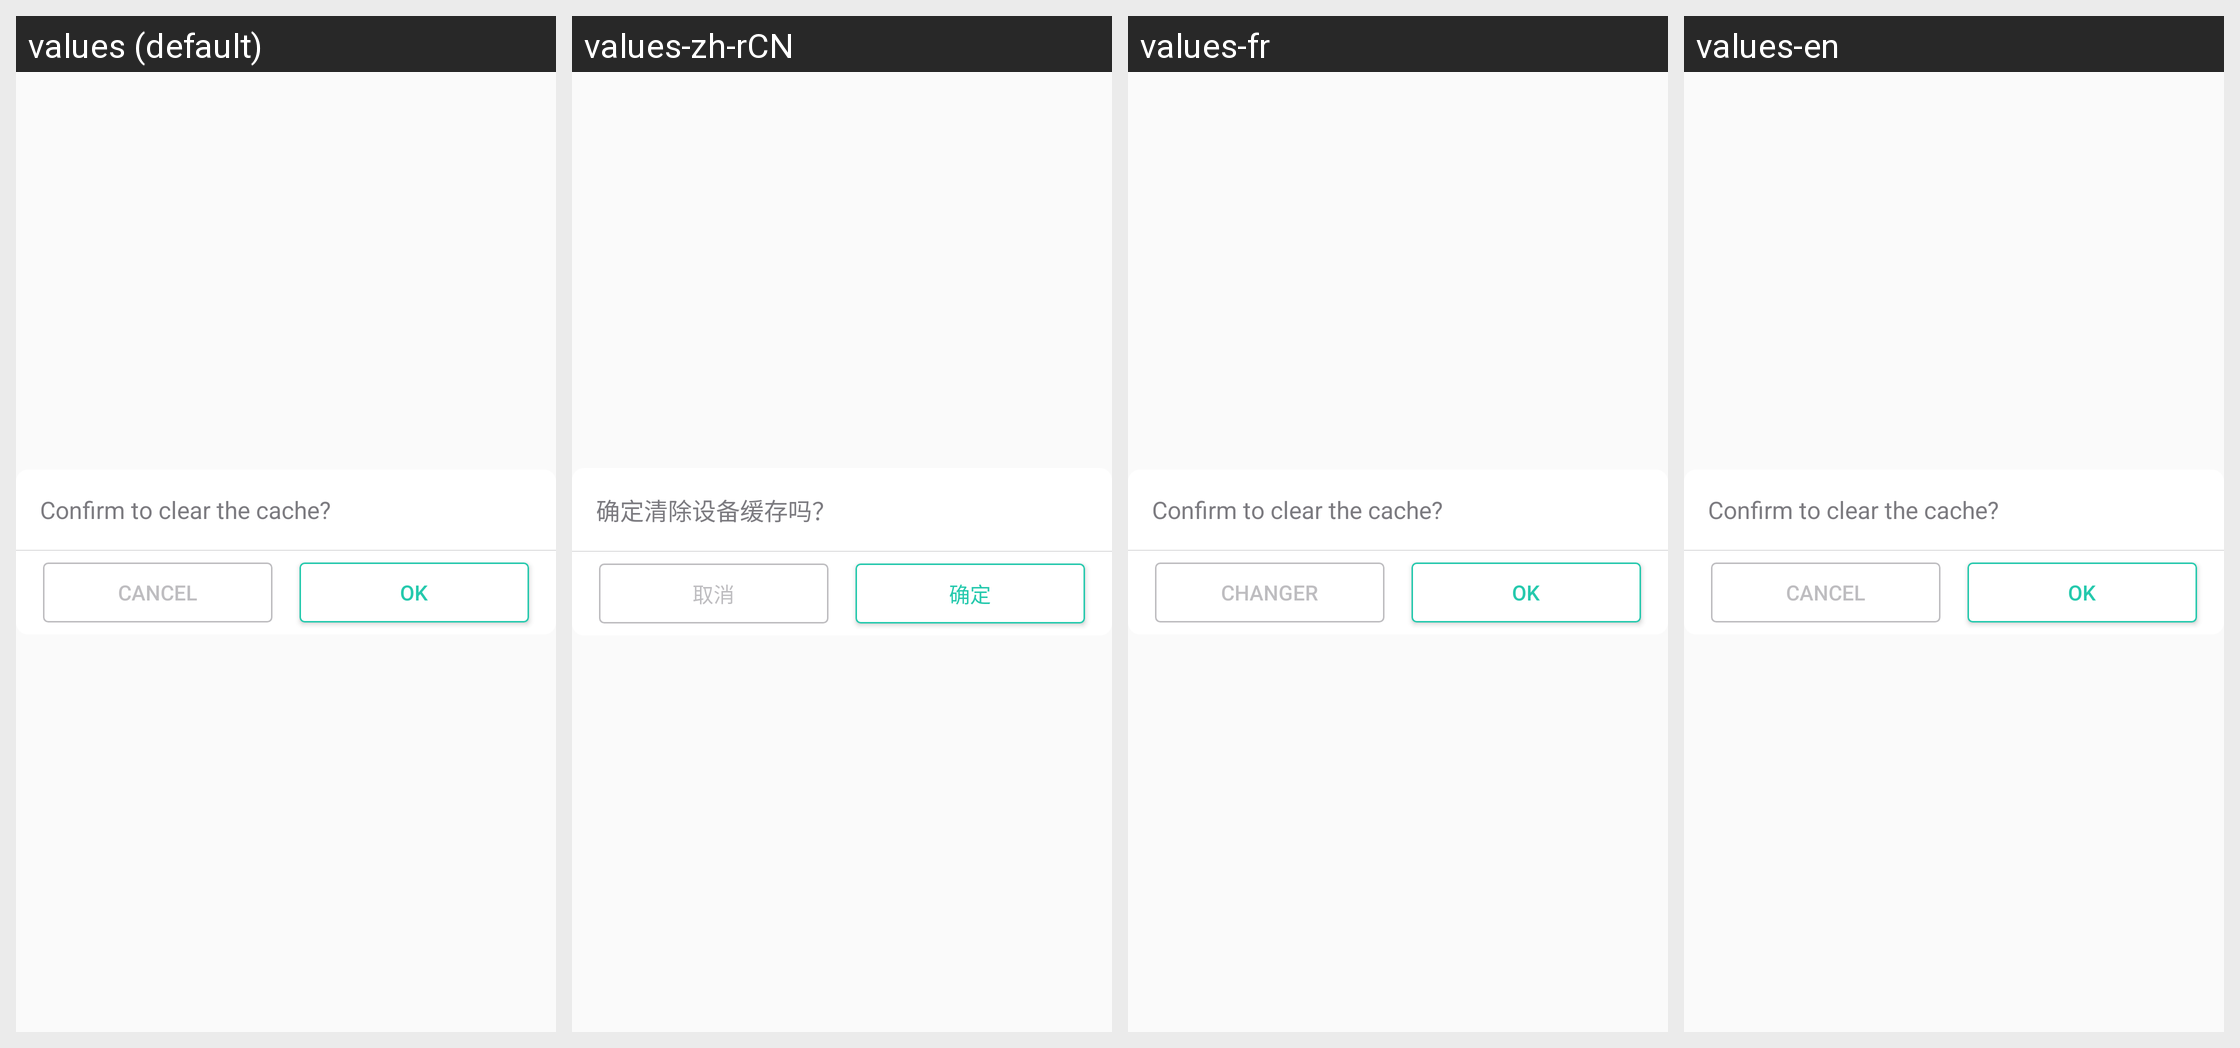

For this localized Android screen grid, give each drawn string resource with its value in every locale shown.
Android screen res/layout/dialog_clear_data.xml rendered under 4 locales, left to right: values (default), values-zh-rCN, values-fr, values-en. Device: Nexus 5 (rendered at 1080×1920; each locale shown at half size, 540×960, under a caption strip naming it); theme AppTheme.
Other locales in the repository, not shown: values-cs, values-da, values-de, values-el, values-es, values-fi, values-hu, values-it, values-ja, values-ko, values-nl, values-pl, values-pt, values-ru, values-sk, values-sv, values-th, values-tr, values-uk, values-vi, values-zh, values-zh-rTW.
Strings drawn on this screen, with the default value and each locale's value (text and hints the layout hard-codes, and strings that could not be matched under every locale, appear in the picture but are not listed):

activity_setting_text5_t
  values: Confirm to clear the cache?
  values-zh-rCN: 确定清除设备缓存吗？
  values-fr: Confirm to clear the cache?
  values-en: Confirm to clear the cache?  [not translated; the default value is used]

cancel
  values: Cancel
  values-zh-rCN: 取消
  values-fr: Changer
  values-en: Cancel  [not translated; the default value is used]

ok
  values: OK
  values-zh-rCN: 确定
  values-fr: OK
  values-en: OK  [not translated; the default value is used]
